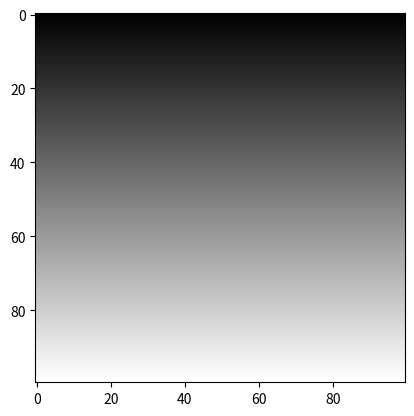

Here is the Python script that generated this plot:
import numpy as np
import matplotlib.pyplot as plt

x = np.linspace(0, 1, 100)
image = np.tile(x, (100, 1)).T

plt.imshow(image, cmap='gray')
plt.show()